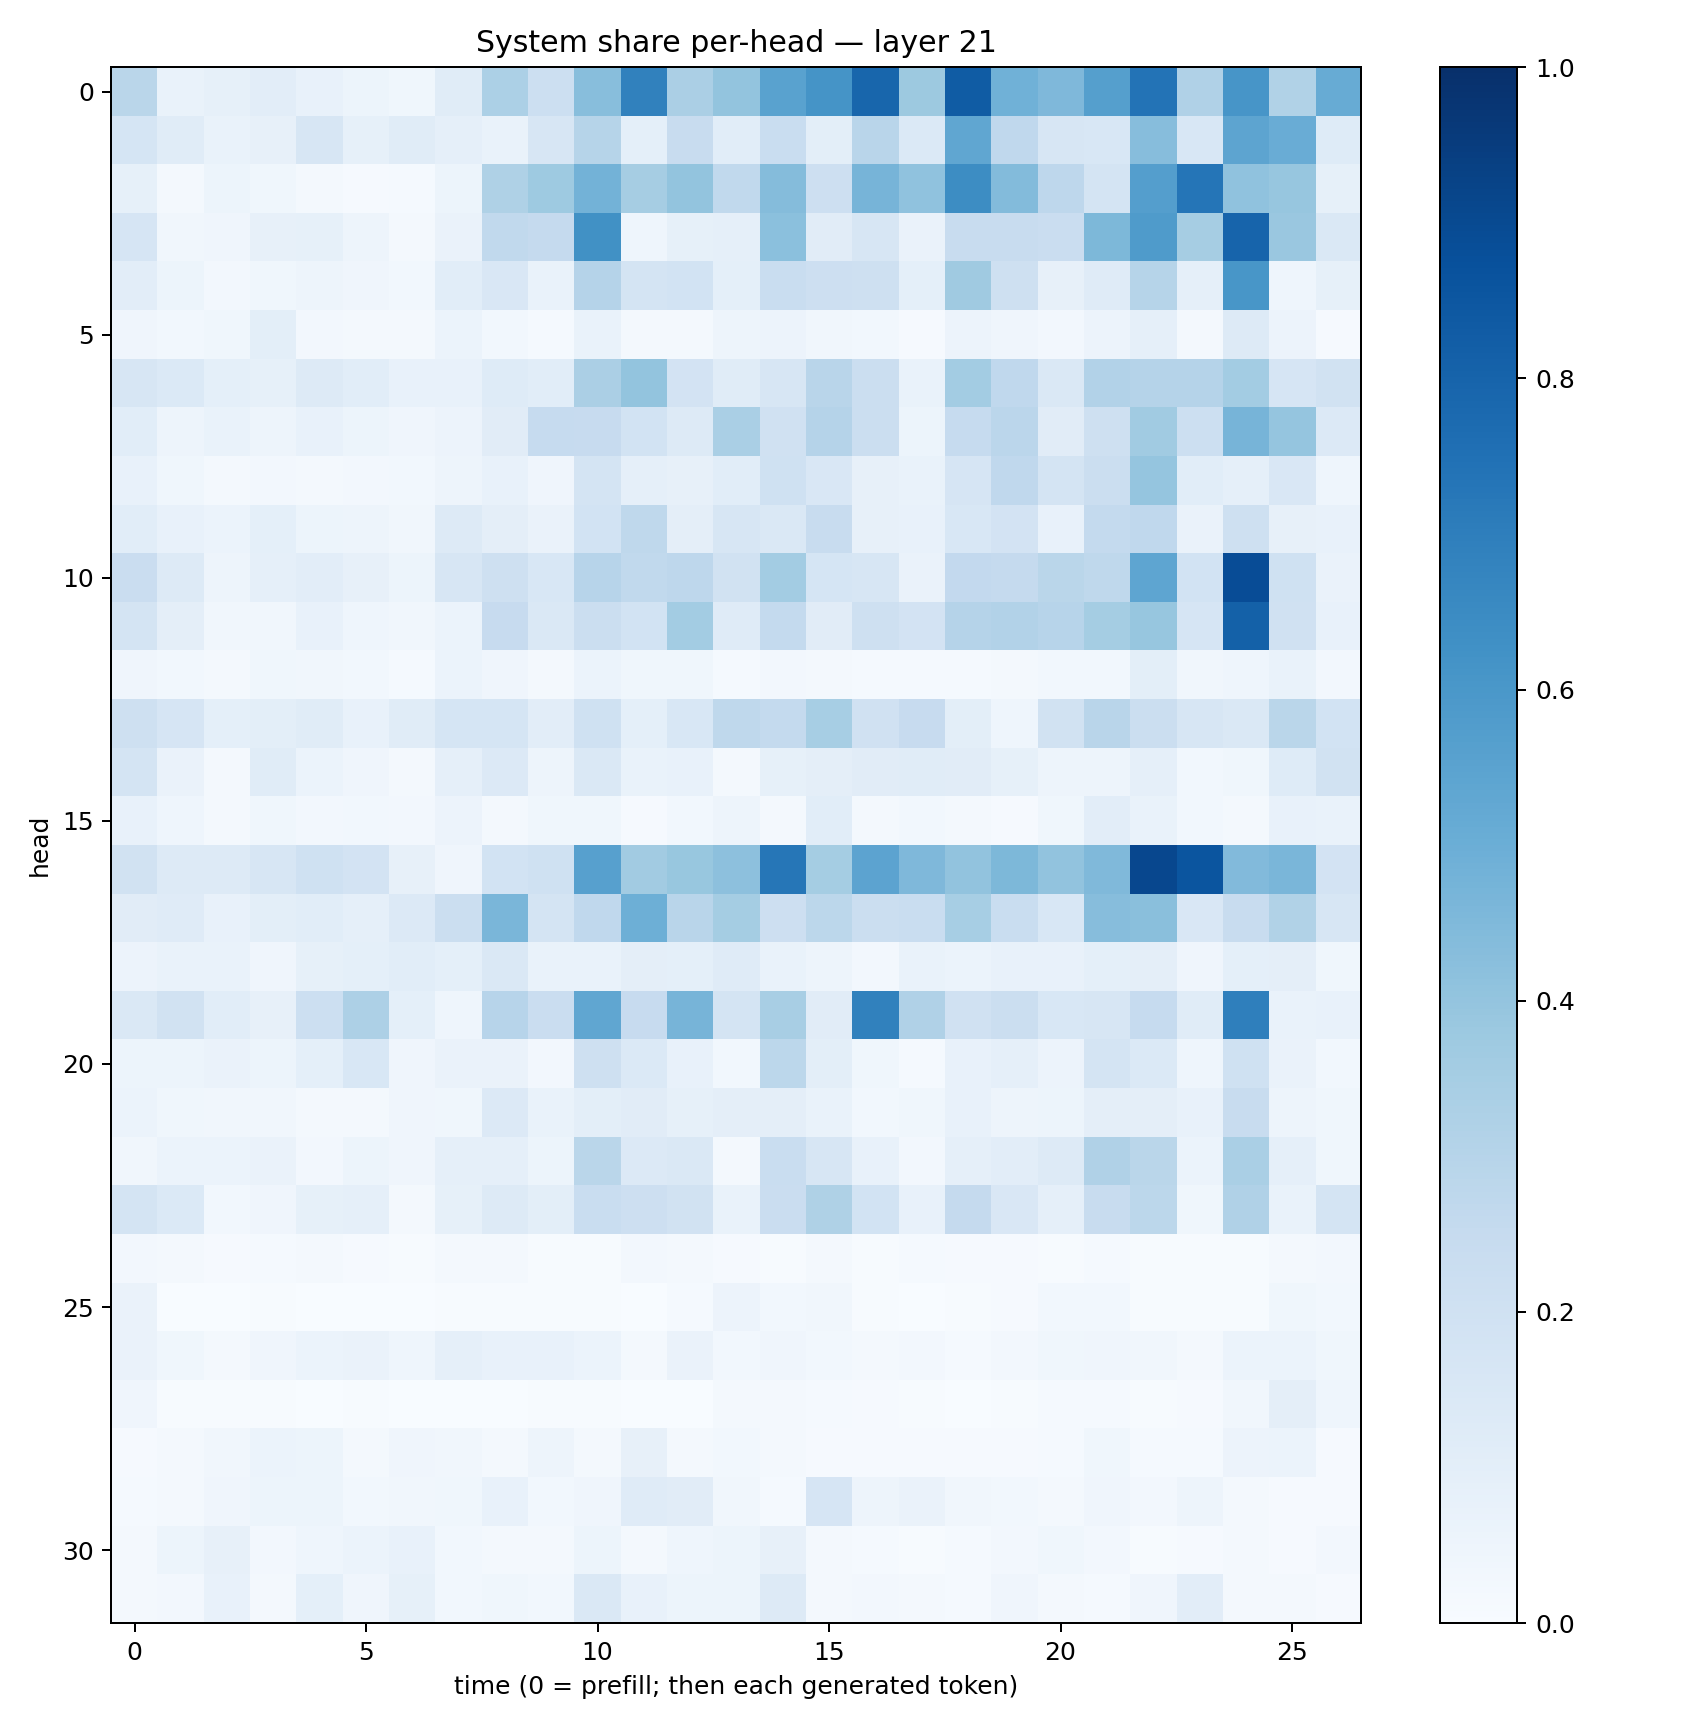

The file beside this chart, header and first rows:
0.28683683, 0.06891052, 0.08329432, 0.1017917, 0.07183134, 0.052176125, 0.037363984, 0.11509765, 0.33164343, 0.21712537, 0.4265434, 0.6842996, 0.33477938, 0.4001215, 0.5544561, 0.615235, 0.79260087, 0.3779228, 0.83201784, 0.48563293, 0.4521913, 0.5640225, 0.73959315, 0.32011837
0.1718, 0.1151, 0.06835, 0.07863, 0.1616, 0.08327, 0.1168, 0.08745, 0.06922, 0.1626, 0.2997, 0.09345, 0.2352, 0.1093, 0.2342, 0.1002, 0.2928, 0.1378, 0.5326, 0.268, 0.16, 0.154, 0.4324, 0.1543
0.0831, 0.01686, 0.0541, 0.03586, 0.01786, 0.01152, 0.0135, 0.05141, 0.3208, 0.3712, 0.4792, 0.3512, 0.401, 0.2649, 0.4355, 0.2122, 0.4695, 0.4094, 0.6438, 0.439, 0.2738, 0.1796, 0.5695, 0.7317
0.1676, 0.03181, 0.03946, 0.07859, 0.08456, 0.04726, 0.01569, 0.06482, 0.2633, 0.2535, 0.6255, 0.04316, 0.08493, 0.08734, 0.419, 0.1109, 0.1581, 0.06573, 0.2411, 0.2385, 0.2273, 0.4551, 0.5823, 0.3484
0.1035, 0.05113, 0.02646, 0.03791, 0.0469, 0.03987, 0.02946, 0.1092, 0.1515, 0.0693, 0.3028, 0.1719, 0.1855, 0.09074, 0.2333, 0.2113, 0.2066, 0.09233, 0.3675, 0.207, 0.07909, 0.1178, 0.2981, 0.08648
0.04006, 0.03046, 0.03816, 0.09891, 0.02487, 0.02291, 0.02194, 0.06062, 0.02751, 0.01204, 0.06928, 0.02245, 0.02118, 0.0503, 0.05687, 0.032, 0.02752, 0.01166, 0.05667, 0.04152, 0.02492, 0.05483, 0.08804, 0.02015
0.1567, 0.1393, 0.0904, 0.08434, 0.1324, 0.1088, 0.07447, 0.07748, 0.124, 0.1063, 0.3337, 0.4019, 0.1815, 0.1151, 0.1564, 0.2906, 0.2209, 0.06944, 0.3591, 0.2673, 0.1467, 0.31, 0.3009, 0.303
0.1075, 0.04845, 0.06827, 0.04905, 0.07359, 0.05164, 0.03939, 0.05752, 0.1129, 0.2484, 0.244, 0.1863, 0.1259, 0.3359, 0.1966, 0.3034, 0.226, 0.05237, 0.2473, 0.2845, 0.1104, 0.2099, 0.3643, 0.2173
0.07235, 0.03823, 0.0191, 0.02491, 0.02047, 0.02377, 0.03081, 0.04808, 0.07082, 0.04243, 0.175, 0.08633, 0.08047, 0.1086, 0.2018, 0.1494, 0.08036, 0.06876, 0.1659, 0.2676, 0.1752, 0.2252, 0.3957, 0.107
0.1065, 0.07374, 0.06203, 0.09103, 0.05245, 0.04856, 0.03286, 0.1254, 0.09434, 0.06632, 0.1841, 0.2696, 0.09751, 0.1626, 0.1459, 0.2415, 0.07881, 0.07451, 0.1531, 0.1822, 0.07249, 0.2574, 0.2663, 0.06254
0.2289, 0.129, 0.04967, 0.08665, 0.1028, 0.07827, 0.0544, 0.1572, 0.2089, 0.1535, 0.2966, 0.2624, 0.2757, 0.1923, 0.357, 0.1716, 0.162, 0.06466, 0.261, 0.2533, 0.2879, 0.2699, 0.5356, 0.1839
0.1734, 0.09706, 0.03182, 0.03504, 0.07581, 0.04373, 0.03363, 0.05941, 0.2452, 0.1432, 0.2228, 0.184, 0.3561, 0.1196, 0.2541, 0.1118, 0.2038, 0.181, 0.3038, 0.3086, 0.2957, 0.3518, 0.3941, 0.1646
0.04121, 0.03093, 0.01997, 0.03733, 0.03348, 0.0286, 0.01249, 0.05956, 0.04295, 0.01893, 0.06171, 0.03683, 0.03572, 0.01444, 0.02585, 0.0203, 0.01477, 0.0126, 0.01217, 0.02042, 0.02956, 0.02997, 0.09844, 0.03174
0.209, 0.1654, 0.09139, 0.1004, 0.1153, 0.07083, 0.1167, 0.1714, 0.1715, 0.1027, 0.1997, 0.09049, 0.154, 0.2731, 0.2562, 0.3468, 0.197, 0.243, 0.09797, 0.04421, 0.1921, 0.2897, 0.2221, 0.1591
0.1738, 0.06364, 0.01862, 0.1172, 0.05904, 0.04194, 0.01637, 0.08806, 0.1364, 0.04954, 0.1451, 0.06661, 0.07122, 0.0212, 0.08592, 0.09395, 0.1111, 0.1137, 0.1096, 0.08333, 0.0491, 0.04826, 0.08787, 0.02745
0.07754, 0.04632, 0.0192, 0.03877, 0.02514, 0.03058, 0.02447, 0.0556, 0.01648, 0.0358, 0.038, 0.008333, 0.0285, 0.05014, 0.02139, 0.1065, 0.01742, 0.03046, 0.02041, 0.01082, 0.03886, 0.1023, 0.07022, 0.02818
0.1932, 0.1303, 0.1283, 0.1601, 0.2002, 0.1816, 0.08038, 0.04254, 0.1852, 0.2029, 0.56, 0.3632, 0.3869, 0.4168, 0.7304, 0.3533, 0.5432, 0.4509, 0.4031, 0.4542, 0.4027, 0.4491, 0.9088, 0.8576
0.1097, 0.118, 0.07642, 0.1013, 0.1058, 0.08846, 0.1351, 0.2223, 0.4643, 0.1721, 0.2682, 0.495, 0.2896, 0.352, 0.211, 0.2794, 0.2209, 0.232, 0.3458, 0.2328, 0.1551, 0.4319, 0.4236, 0.1494
0.05586, 0.0671, 0.06881, 0.04197, 0.08242, 0.09263, 0.1093, 0.09025, 0.1424, 0.06836, 0.06822, 0.09489, 0.09346, 0.121, 0.06785, 0.04753, 0.02667, 0.06748, 0.05995, 0.07446, 0.07253, 0.09315, 0.09382, 0.04178
0.1455, 0.1888, 0.1063, 0.07907, 0.2149, 0.3248, 0.09343, 0.04511, 0.2953, 0.2296, 0.535, 0.2445, 0.4711, 0.1741, 0.3404, 0.1118, 0.6863, 0.3179, 0.196, 0.2254, 0.1526, 0.1637, 0.2487, 0.1134
0.05199, 0.05287, 0.06579, 0.05268, 0.09095, 0.1529, 0.04216, 0.06528, 0.06574, 0.02559, 0.2061, 0.1388, 0.07065, 0.02816, 0.2801, 0.09901, 0.03778, 0.01511, 0.07323, 0.08612, 0.05833, 0.1789, 0.1387, 0.04568
0.06211, 0.03793, 0.03233, 0.03371, 0.01838, 0.01819, 0.04168, 0.03634, 0.1358, 0.06976, 0.0982, 0.111, 0.08273, 0.09708, 0.09581, 0.0694, 0.03104, 0.03765, 0.07545, 0.04907, 0.05261, 0.09456, 0.0954, 0.07549
0.03348, 0.06155, 0.05921, 0.06375, 0.02454, 0.05433, 0.04102, 0.08748, 0.08797, 0.05372, 0.2855, 0.135, 0.1466, 0.0198, 0.2323, 0.1597, 0.07512, 0.02409, 0.08776, 0.1026, 0.1312, 0.3195, 0.2886, 0.06038
0.1784, 0.138, 0.02772, 0.0418, 0.08205, 0.08708, 0.0188, 0.08459, 0.1269, 0.09843, 0.2308, 0.2139, 0.1899, 0.07022, 0.2276, 0.3239, 0.1868, 0.07523, 0.2504, 0.152, 0.08695, 0.2385, 0.281, 0.0387
0.02709, 0.02071, 0.009549, 0.01201, 0.02038, 0.009193, 0.006072, 0.01905, 0.02251, 0.005815, 0.007153, 0.02616, 0.01777, 0.01062, 0.006972, 0.01579, 0.006898, 0.01503, 0.008936, 0.008042, 0.004684, 0.0138, 0.004801, 0.004971
0.06611, 0.003475, 0.003452, 0.005726, 0.003451, 0.002282, 0.003181, 0.007634, 0.005487, 0.005543, 0.006395, 0.003803, 0.0124, 0.05727, 0.03088, 0.03276, 0.004751, 0.003809, 0.005022, 0.008139, 0.02766, 0.02878, 0.006323, 0.007616
0.06527, 0.03722, 0.02075, 0.04209, 0.059, 0.06577, 0.04325, 0.08733, 0.0775, 0.07305, 0.05922, 0.01801, 0.06264, 0.02808, 0.0408, 0.03032, 0.02252, 0.02441, 0.01513, 0.02573, 0.03551, 0.03926, 0.03456, 0.01933
0.04198, 0.00478, 0.005348, 0.004363, 0.002149, 0.004262, 0.003127, 0.002161, 0.002354, 0.004899, 0.005308, 0.002244, 0.003372, 0.02121, 0.01826, 0.01301, 0.008885, 0.004852, 0.002184, 0.005718, 0.01299, 0.01178, 0.006009, 0.008238
0.009194, 0.01754, 0.0318, 0.06019, 0.0513, 0.02185, 0.04006, 0.03465, 0.01833, 0.04824, 0.01624, 0.08109, 0.0163, 0.03069, 0.01701, 0.01138, 0.008265, 0.009017, 0.008647, 0.008176, 0.01259, 0.03539, 0.01323, 0.01419
0.01231, 0.0198, 0.04169, 0.05453, 0.05273, 0.02988, 0.03439, 0.03785, 0.07554, 0.03062, 0.04223, 0.1178, 0.1107, 0.03398, 0.0143, 0.1649, 0.05057, 0.06317, 0.03312, 0.02819, 0.01863, 0.04029, 0.02578, 0.0495
0.02178, 0.05109, 0.07923, 0.02678, 0.04379, 0.06171, 0.07594, 0.03108, 0.01749, 0.0213, 0.05197, 0.01872, 0.04546, 0.0518, 0.08163, 0.01596, 0.01213, 0.006699, 0.01203, 0.02468, 0.03815, 0.02448, 0.00484, 0.009437
0.01753, 0.02557, 0.07184, 0.01892, 0.09252, 0.04016, 0.08272, 0.02745, 0.03616, 0.03074, 0.143, 0.07422, 0.05197, 0.05098, 0.1328, 0.02149, 0.02401, 0.01962, 0.01245, 0.03974, 0.02081, 0.0124, 0.04186, 0.1029
